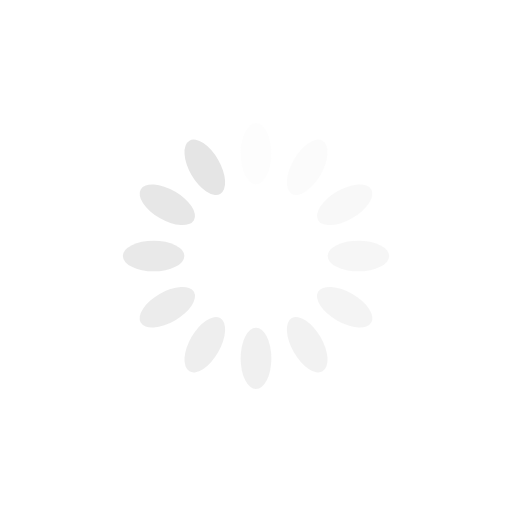
t = 0.00 s
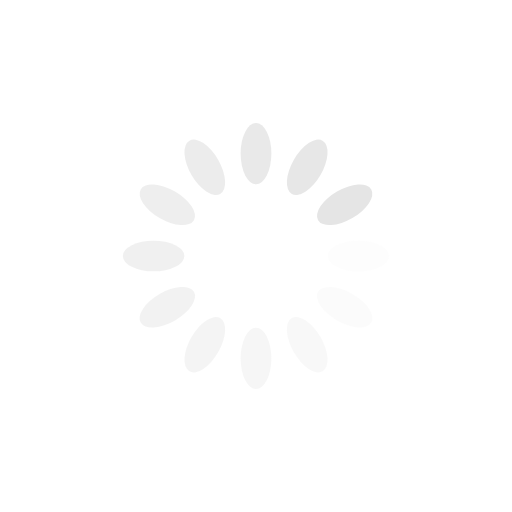
t = 0.25 s
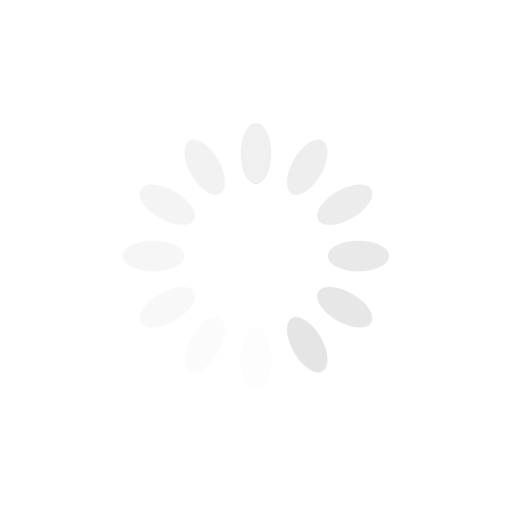
t = 0.50 s
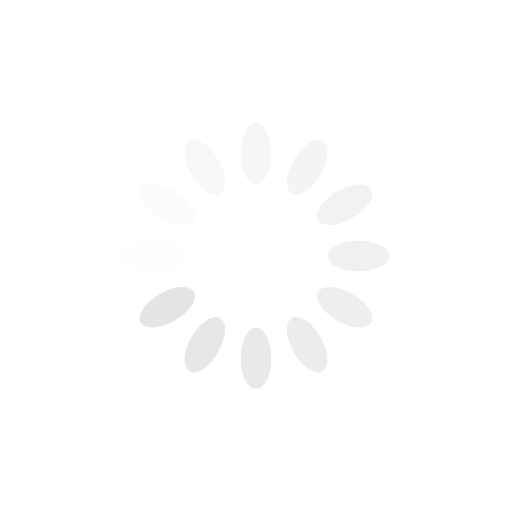
t = 0.75 s

The animated SVG that drew these frames (rendered in a browser with its animation timeline set to each time). Animation: 12 SMIL elements (animate=12); one cycle of 1.00 s, repeats indefinitely.

<svg xmlns="http://www.w3.org/2000/svg" xmlns:xlink="http://www.w3.org/1999/xlink" style="margin:auto;background:#fff;display:block;" width="200px" height="200px" viewBox="0 0 100 100" preserveAspectRatio="xMidYMid">
<g transform="rotate(0 50 50)">
  <rect x="47" y="24" rx="3" ry="6" width="6" height="12" fill="#e5e5e5">
    <animate attributeName="opacity" values="1;0" keyTimes="0;1" dur="1s" begin="-0.9166666666666666s" repeatCount="indefinite"></animate>
  </rect>
</g><g transform="rotate(30 50 50)">
  <rect x="47" y="24" rx="3" ry="6" width="6" height="12" fill="#e5e5e5">
    <animate attributeName="opacity" values="1;0" keyTimes="0;1" dur="1s" begin="-0.8333333333333334s" repeatCount="indefinite"></animate>
  </rect>
</g><g transform="rotate(60 50 50)">
  <rect x="47" y="24" rx="3" ry="6" width="6" height="12" fill="#e5e5e5">
    <animate attributeName="opacity" values="1;0" keyTimes="0;1" dur="1s" begin="-0.75s" repeatCount="indefinite"></animate>
  </rect>
</g><g transform="rotate(90 50 50)">
  <rect x="47" y="24" rx="3" ry="6" width="6" height="12" fill="#e5e5e5">
    <animate attributeName="opacity" values="1;0" keyTimes="0;1" dur="1s" begin="-0.6666666666666666s" repeatCount="indefinite"></animate>
  </rect>
</g><g transform="rotate(120 50 50)">
  <rect x="47" y="24" rx="3" ry="6" width="6" height="12" fill="#e5e5e5">
    <animate attributeName="opacity" values="1;0" keyTimes="0;1" dur="1s" begin="-0.5833333333333334s" repeatCount="indefinite"></animate>
  </rect>
</g><g transform="rotate(150 50 50)">
  <rect x="47" y="24" rx="3" ry="6" width="6" height="12" fill="#e5e5e5">
    <animate attributeName="opacity" values="1;0" keyTimes="0;1" dur="1s" begin="-0.5s" repeatCount="indefinite"></animate>
  </rect>
</g><g transform="rotate(180 50 50)">
  <rect x="47" y="24" rx="3" ry="6" width="6" height="12" fill="#e5e5e5">
    <animate attributeName="opacity" values="1;0" keyTimes="0;1" dur="1s" begin="-0.4166666666666667s" repeatCount="indefinite"></animate>
  </rect>
</g><g transform="rotate(210 50 50)">
  <rect x="47" y="24" rx="3" ry="6" width="6" height="12" fill="#e5e5e5">
    <animate attributeName="opacity" values="1;0" keyTimes="0;1" dur="1s" begin="-0.3333333333333333s" repeatCount="indefinite"></animate>
  </rect>
</g><g transform="rotate(240 50 50)">
  <rect x="47" y="24" rx="3" ry="6" width="6" height="12" fill="#e5e5e5">
    <animate attributeName="opacity" values="1;0" keyTimes="0;1" dur="1s" begin="-0.25s" repeatCount="indefinite"></animate>
  </rect>
</g><g transform="rotate(270 50 50)">
  <rect x="47" y="24" rx="3" ry="6" width="6" height="12" fill="#e5e5e5">
    <animate attributeName="opacity" values="1;0" keyTimes="0;1" dur="1s" begin="-0.16666666666666666s" repeatCount="indefinite"></animate>
  </rect>
</g><g transform="rotate(300 50 50)">
  <rect x="47" y="24" rx="3" ry="6" width="6" height="12" fill="#e5e5e5">
    <animate attributeName="opacity" values="1;0" keyTimes="0;1" dur="1s" begin="-0.08333333333333333s" repeatCount="indefinite"></animate>
  </rect>
</g><g transform="rotate(330 50 50)">
  <rect x="47" y="24" rx="3" ry="6" width="6" height="12" fill="#e5e5e5">
    <animate attributeName="opacity" values="1;0" keyTimes="0;1" dur="1s" begin="0s" repeatCount="indefinite"></animate>
  </rect>
</g>
</svg>